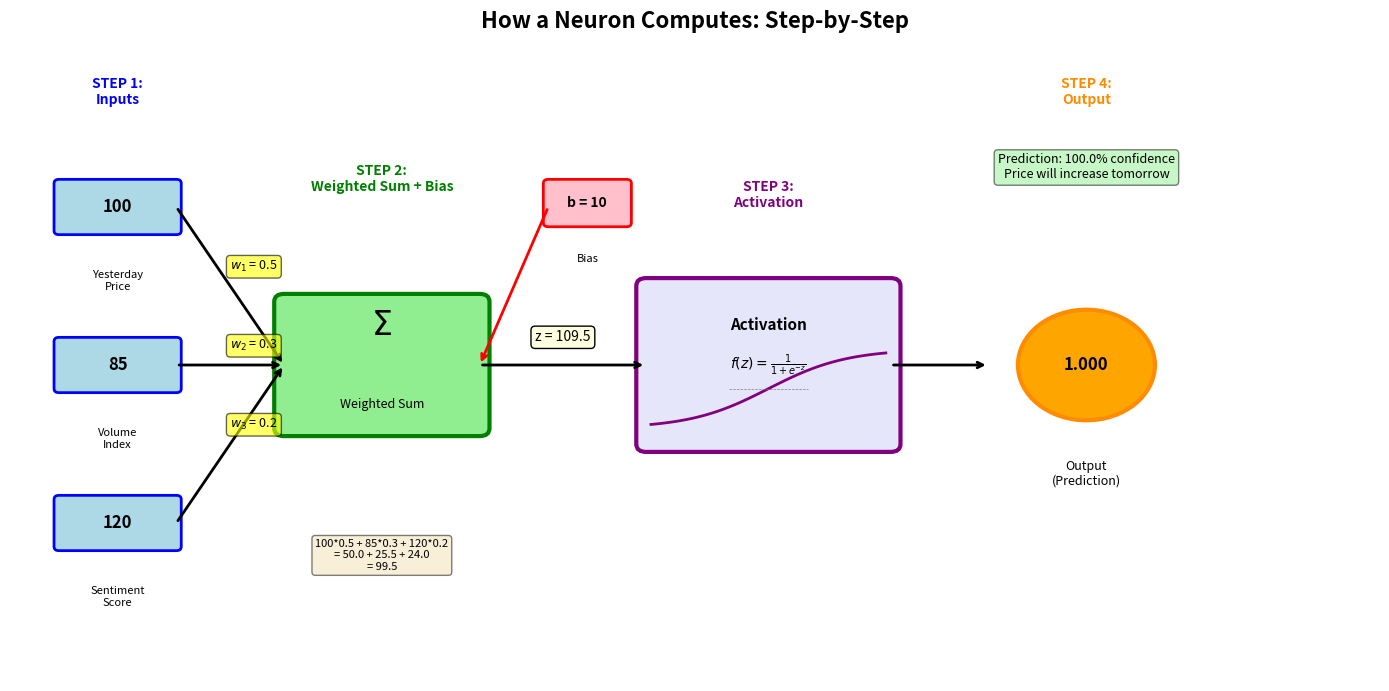

Generate this figure with matplotlib:
# ==============================================================================
# Chart: Single Neuron Function
# Source: https://github.com/Digital-AI-Finance/neural-networks/tree/main/02_single_neuron_function/
# Author: Digital-AI-Finance
# License: MIT License
# Created: 2025-11-23
# ==============================================================================

"""
Single Neuron Function

Mathematical computation inside a single artificial neuron

Source: https://github.com/Digital-AI-Finance/neural-networks/tree/main/02_single_neuron_function/
"""

CHART_METADATA = {
    'name': 'Single Neuron Function',
    'url': 'https://github.com/Digital-AI-Finance/neural-networks/tree/main/02_single_neuron_function/',
    'author': 'Digital-AI-Finance',
    'license': 'MIT License',
    'created': '2025-11-23',
    'description': 'Mathematical computation inside a single artificial neuron'
}

import matplotlib.pyplot as plt
import matplotlib.patches as patches
from matplotlib.patches import FancyBboxPatch, FancyArrowPatch, Circle, Rectangle
import numpy as np

# Set up the figure
fig, ax = plt.subplots(1, 1, figsize=(14, 7))
ax.set_xlim(0, 14)
ax.set_ylim(0, 8)
ax.axis('off')
fig.suptitle('How a Neuron Computes: Step-by-Step', fontsize=16, fontweight='bold')

# Example values for demonstration
inputs = [100, 85, 120]  # Market features: yesterday's price, volume index, sentiment score
weights = [0.5, 0.3, 0.2]
bias = 10
input_labels = ['Yesterday\nPrice', 'Volume\nIndex', 'Sentiment\nScore']

# Step 1: Inputs
x_start = 0.5
for i in range(3):
    y_pos = 6 - i * 2
    # Input box
    input_box = FancyBboxPatch((x_start, y_pos-0.3), 1.2, 0.6, boxstyle='round,pad=0.05',
                               facecolor='lightblue', edgecolor='blue', linewidth=2)
    ax.add_patch(input_box)
    ax.text(x_start + 0.6, y_pos, f'{inputs[i]}', fontsize=12, ha='center', va='center', fontweight='bold')
    ax.text(x_start + 0.6, y_pos - 0.8, input_labels[i], fontsize=8, ha='center', va='top')

    # Arrow to multiplication
    ax.annotate('', xy=(2.8, 4), xytext=(x_start + 1.2, y_pos),
                arrowprops=dict(arrowstyle='->', lw=2, color='black'))

    # Weight label on arrow
    mid_x = (x_start + 1.2 + 2.8) / 2
    mid_y = (y_pos + 4) / 2
    ax.text(mid_x, mid_y + 0.2, f'$w_{i+1}$ = {weights[i]}', fontsize=9,
            bbox=dict(boxstyle='round', facecolor='yellow', alpha=0.6))

# Step 2: Multiplication and Summation
sum_box = FancyBboxPatch((2.8, 3.2), 2, 1.6, boxstyle='round,pad=0.1',
                         facecolor='lightgreen', edgecolor='green', linewidth=3)
ax.add_patch(sum_box)
ax.text(3.8, 4.5, r'$\Sigma$', fontsize=24, ha='center', va='center', fontweight='bold')
ax.text(3.8, 3.5, 'Weighted Sum', fontsize=9, ha='center', va='center', style='italic')

# Calculate weighted sum
weighted_sum = sum([inputs[i] * weights[i] for i in range(3)])

# Show calculation details
calc_text = f'{inputs[0]}*{weights[0]} + {inputs[1]}*{weights[1]} + {inputs[2]}*{weights[2]}\n'
calc_text += f'= {inputs[0]*weights[0]:.1f} + {inputs[1]*weights[1]:.1f} + {inputs[2]*weights[2]:.1f}\n'
calc_text += f'= {weighted_sum:.1f}'
ax.text(3.8, 1.8, calc_text, fontsize=8, ha='center', va='top',
        bbox=dict(boxstyle='round', facecolor='wheat', alpha=0.5))

# Bias addition
ax.annotate('', xy=(4.8, 4), xytext=(5.5, 6),
            arrowprops=dict(arrowstyle='->', lw=2, color='red'))
bias_box = FancyBboxPatch((5.5, 5.8), 0.8, 0.5, boxstyle='round,pad=0.05',
                          facecolor='pink', edgecolor='red', linewidth=2)
ax.add_patch(bias_box)
ax.text(5.9, 6.05, f'b = {bias}', fontsize=10, ha='center', va='center', fontweight='bold')
ax.text(5.9, 5.4, 'Bias', fontsize=8, ha='center', va='top')

# Arrow to activation function
ax.annotate('', xy=(6.5, 4), xytext=(4.8, 4),
            arrowprops=dict(arrowstyle='->', lw=2, color='black'))
ax.text(5.65, 4.3, f'z = {weighted_sum + bias:.1f}', fontsize=10, ha='center',
        bbox=dict(boxstyle='round', facecolor='lightyellow'))

# Step 3: Activation Function
activation_box = FancyBboxPatch((6.5, 3), 2.5, 2, boxstyle='round,pad=0.1',
                                facecolor='lavender', edgecolor='purple', linewidth=3)
ax.add_patch(activation_box)
ax.text(7.75, 4.5, 'Activation', fontsize=11, ha='center', va='center', fontweight='bold')
ax.text(7.75, 4, r'$f(z) = \frac{1}{1+e^{-z}}$', fontsize=10, ha='center', va='center')

# Sigmoid curve illustration (small)
x_curve = np.linspace(-3, 3, 100)
y_curve = 1 / (1 + np.exp(-x_curve))
# Normalize to fit in the box
x_plot = 7.75 + x_curve * 0.4
y_plot = 3.2 + y_curve * 1
ax.plot(x_plot, y_plot, 'purple', linewidth=2)
ax.plot([7.35, 8.15], [3.7, 3.7], 'gray', linewidth=0.5, linestyle='--')  # center line

# Calculate output
z = weighted_sum + bias
output = 1 / (1 + np.exp(-z))

# Arrow to output
ax.annotate('', xy=(10, 4), xytext=(9, 4),
            arrowprops=dict(arrowstyle='->', lw=2, color='black'))

# Step 4: Output
output_circle = Circle((11, 4), 0.7, facecolor='orange', edgecolor='darkorange', linewidth=3)
ax.add_patch(output_circle)
ax.text(11, 4, f'{output:.3f}', fontsize=12, ha='center', va='center', fontweight='bold')
ax.text(11, 2.8, 'Output\n(Prediction)', fontsize=9, ha='center', va='top', style='italic')

# Interpretation box
interp_text = f'Prediction: {output:.1%} confidence\nPrice will increase tomorrow'
ax.text(11, 6.5, interp_text, fontsize=9, ha='center', va='center',
        bbox=dict(boxstyle='round', facecolor='lightgreen', alpha=0.5))

# Add step labels
ax.text(1.1, 7.3, 'STEP 1:\nInputs', fontsize=10, ha='center', fontweight='bold', color='blue')
ax.text(3.8, 6.2, 'STEP 2:\nWeighted Sum + Bias', fontsize=10, ha='center', fontweight='bold', color='green')
ax.text(7.75, 6, 'STEP 3:\nActivation', fontsize=10, ha='center', fontweight='bold', color='purple')
ax.text(11, 7.3, 'STEP 4:\nOutput', fontsize=10, ha='center', fontweight='bold', color='darkorange')

plt.tight_layout()
plt.savefig('single_neuron_computation.pdf', bbox_inches='tight', dpi=300)
print("Chart saved: single_neuron_computation.pdf")

# Source: https://github.com/Digital-AI-Finance/neural-networks/tree/main/02_single_neuron_function/
